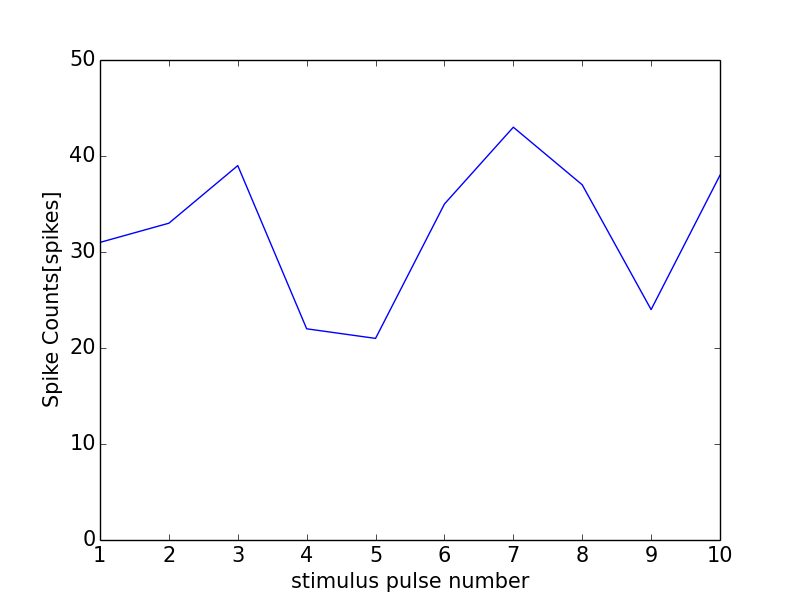

Values plotted in this chart, from the file beside it:
0, 0.0
0, 0
1, 31
2, 33
3, 39
4, 22
5, 21
6, 35
7, 43
8, 37
9, 24
10, 38
11, 0
